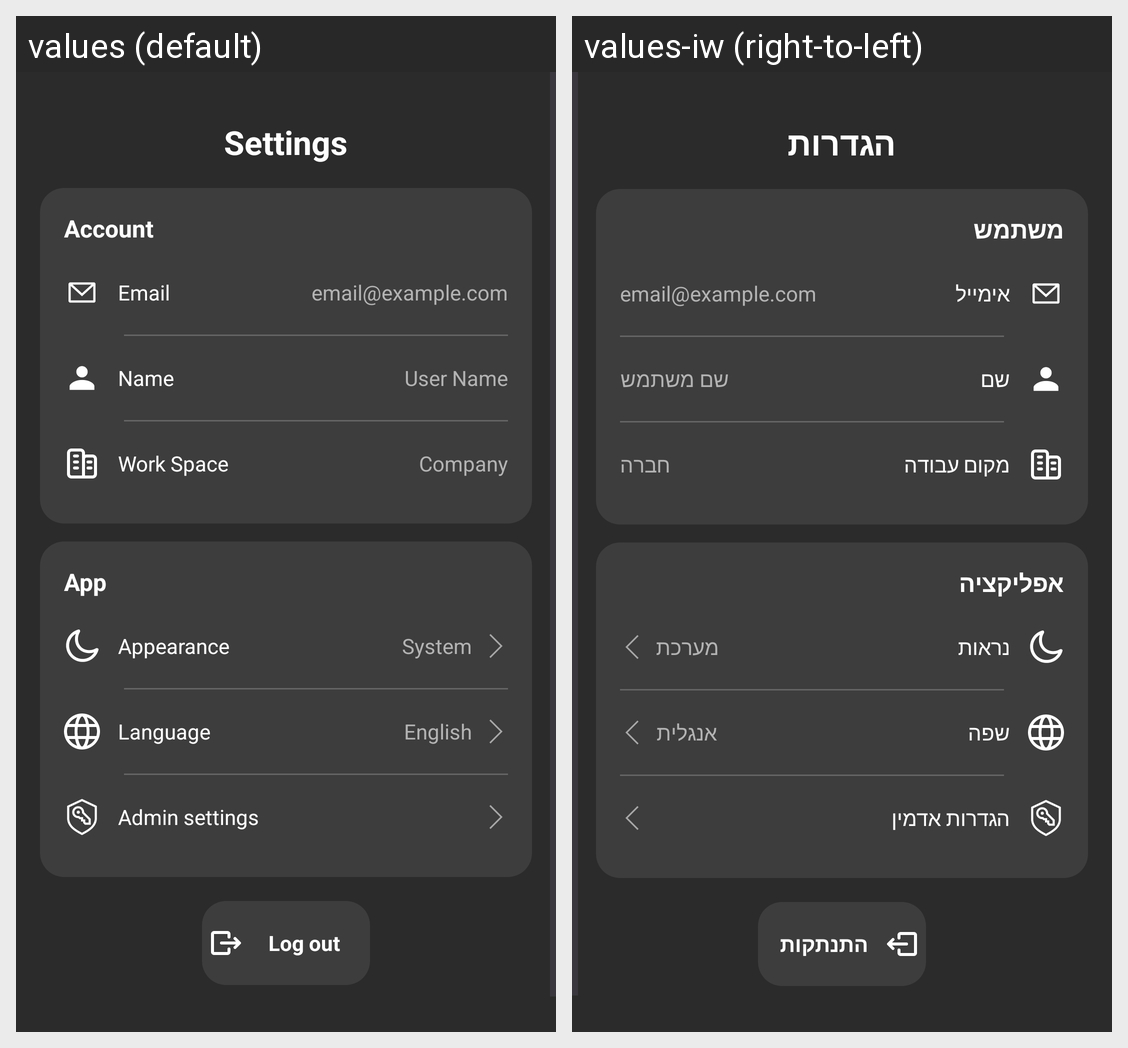

Locale-by-locale string values for the Android screen shown in this grid:
Android screen res/layout/bottom_sheet_dialog_settings.xml rendered under 2 locales, left to right: values (default), values-iw (right-to-left). Device: Nexus 5 (rendered at 1080×1920; each locale shown at half size, 540×960, under a caption strip naming it); theme Theme.MSPSupportAssistant.
Strings drawn on this screen, with the default value and each locale's value (text and hints the layout hard-codes, and strings that could not be matched under every locale, appear in the picture but are not listed):

settings_settings
  values: Settings
  values-iw: הגדרות

account_settings
  values: Account
  values-iw: משתמש

email_settings
  values: Email
  values-iw: אימייל

email_example_com_settings
  values: email@example.com
  values-iw: email@example.com  [not translated; the default value is used]

name_settings
  values: Name
  values-iw: שם

user_name_settings
  values: User Name
  values-iw: שם משתמש

work_space_settings
  values: Work Space
  values-iw: מקום עבודה

workSpace_settings
  values: Company
  values-iw: חברה

app_settings
  values: App
  values-iw: אפליקציה

appearance_settings
  values: Appearance
  values-iw: נראות

system_settings
  values: System
  values-iw: מערכת

language_settings
  values: Language
  values-iw: שפה

english_settings
  values: English
  values-iw: אנגלית

admin_settings_settings
  values: Admin settings
  values-iw: הגדרות אדמין

setting_log_out
  values: Log out
  values-iw: התנתקות
